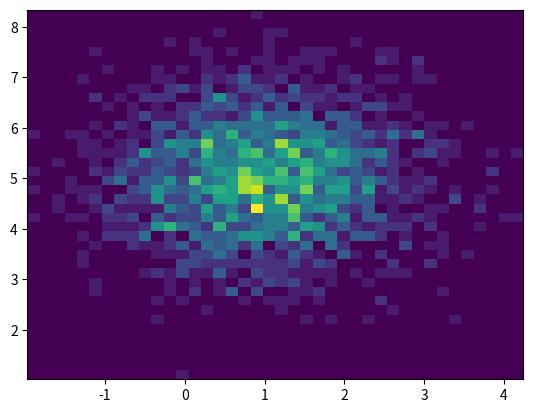

Write Python code to recreate this figure.
# 二维的直方图，用颜色表示联合密度
import numpy as np
import matplotlib.pyplot as plt

# xy均值分别为1和5，方差都为1
x = 1+np.random.randn(2000)
y = 5+np.random.randn(2000)

plt.hist2d(x,y,bins=40)
# 图通过颜色深浅表示概率，显然在(x,y)=(1,5)处密度最大，颜色最亮
plt.show()